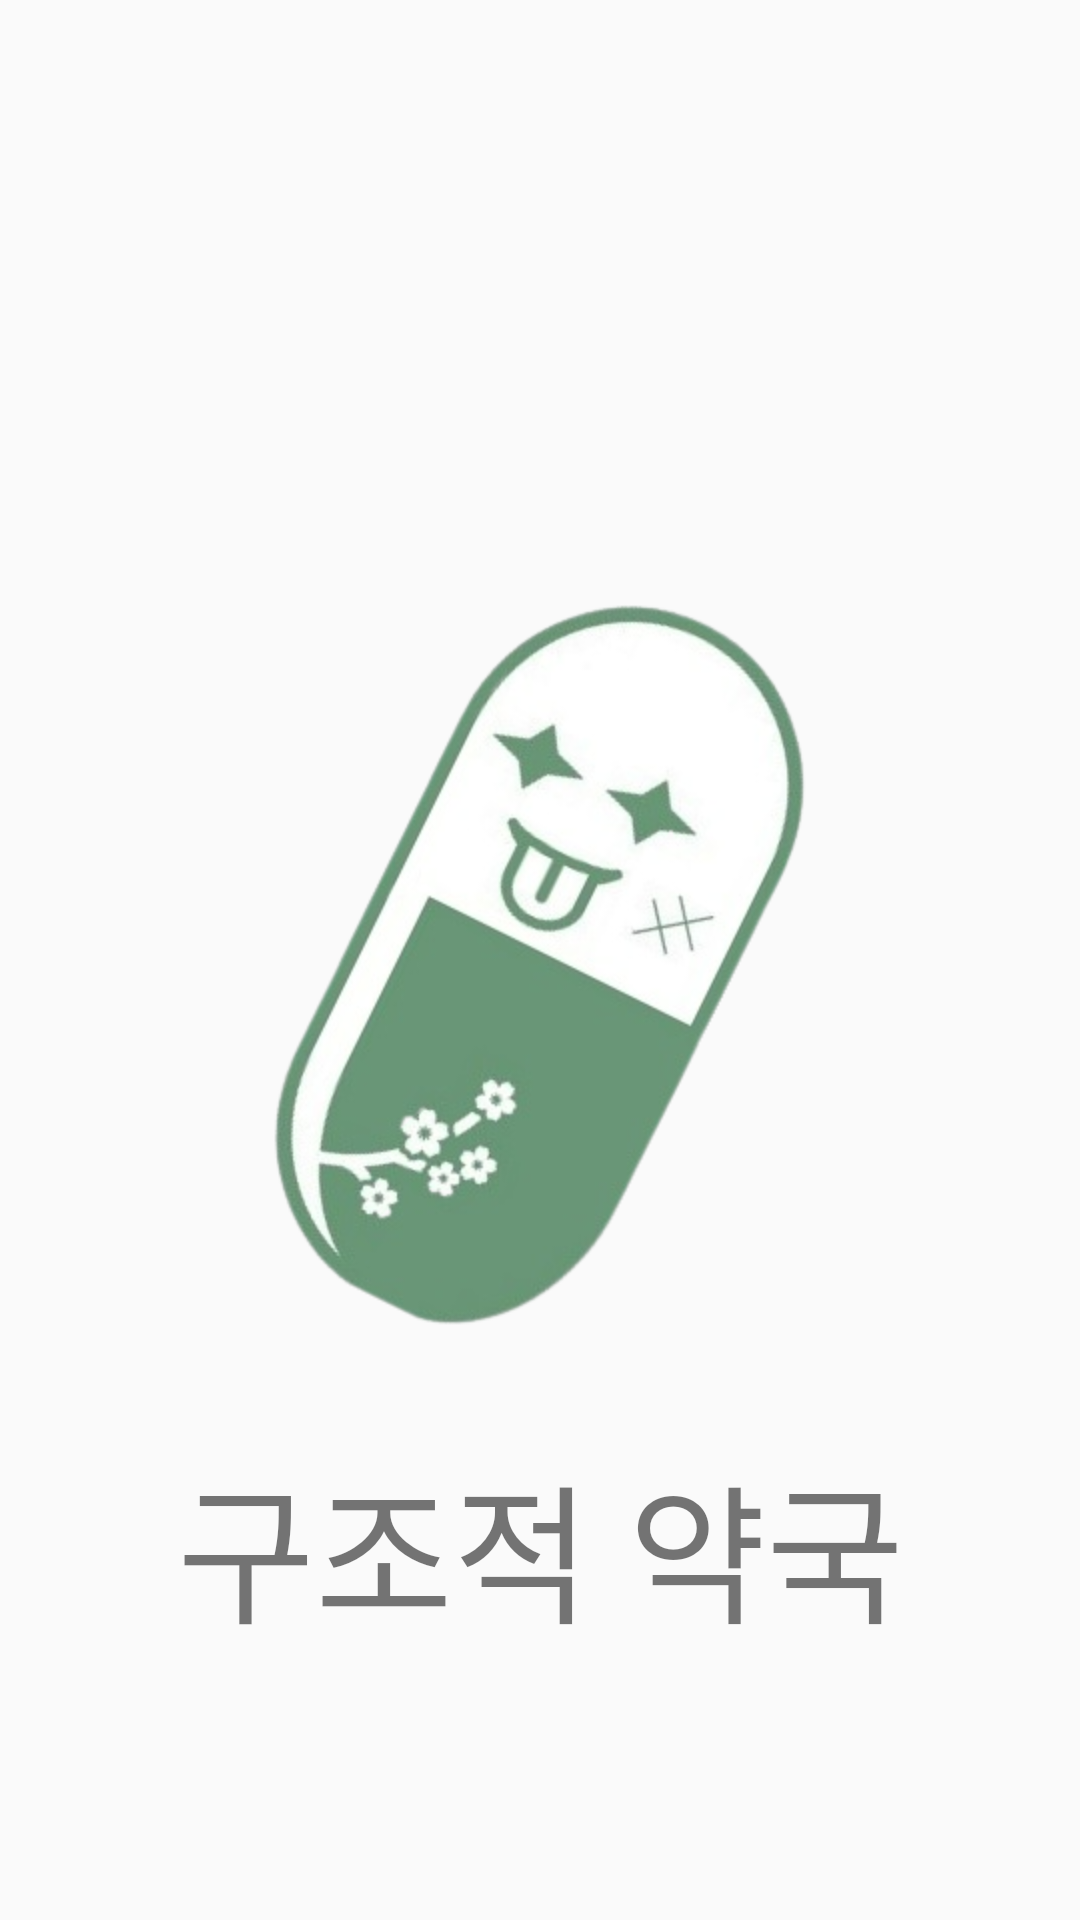

Write the Android layout XML for this screen, with the resource values it uses.
<!-- AndroidManifest.xml: application theme AppTheme.ImageClassification -->
<!-- res/layout/activity_logo.xml -->
<?xml version="1.0" encoding="utf-8"?>
<androidx.constraintlayout.widget.ConstraintLayout xmlns:android="http://schemas.android.com/apk/res/android"
    xmlns:app="http://schemas.android.com/apk/res-auto"
    xmlns:tools="http://schemas.android.com/tools"
    android:layout_width="match_parent"
    android:layout_height="match_parent"
    tools:context=".LogoActivity">

    <ImageView
        android:id="@+id/imageView2"
        android:layout_width="wrap_content"
        android:layout_height="wrap_content"
        app:layout_constraintBottom_toBottomOf="parent"
        app:layout_constraintEnd_toEndOf="parent"
        app:layout_constraintStart_toStartOf="parent"
        app:layout_constraintTop_toTopOf="parent"
        app:srcCompat="@drawable/icon" />

    <TextView
        android:id="@+id/textView"
        android:layout_width="wrap_content"
        android:layout_height="wrap_content"
        android:layout_marginTop="20dp"
        android:text="구조적 약국"
        android:fontFamily="@font/sangsangflowerroad"
        android:textSize="50dp"
        app:layout_constraintEnd_toEndOf="parent"
        app:layout_constraintStart_toStartOf="parent"
        app:layout_constraintTop_toBottomOf="@+id/imageView2" />
</androidx.constraintlayout.widget.ConstraintLayout>
<!-- resources referenced by this layout -->
<resources>
  <!-- drawable icon: jpg bitmap (drawable, 836829 bytes) -->
  <style name="AppTheme.ImageClassification" parent="Theme.AppCompat.Light.NoActionBar">
          
          <item name="colorPrimary">#217DCB</item>
          <item name="colorPrimaryDark">#217DCB</item>
          <item name="colorAccent">@color/tfe_color_accent</item>
      </style>
</resources>
